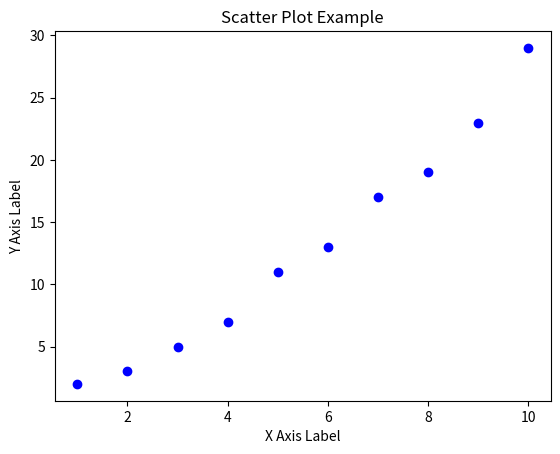

Write Python code to recreate this figure.
import matplotlib.pyplot as plt

x = [1, 2, 3, 4, 5, 6, 7, 8, 9, 10]
y = [2, 3, 5, 7, 11, 13, 17, 19, 23, 29]

plt.scatter(x, y, color='blue', marker='o')

plt.title('Scatter Plot Example')
plt.xlabel('X Axis Label')
plt.ylabel('Y Axis Label')

plt.show()
